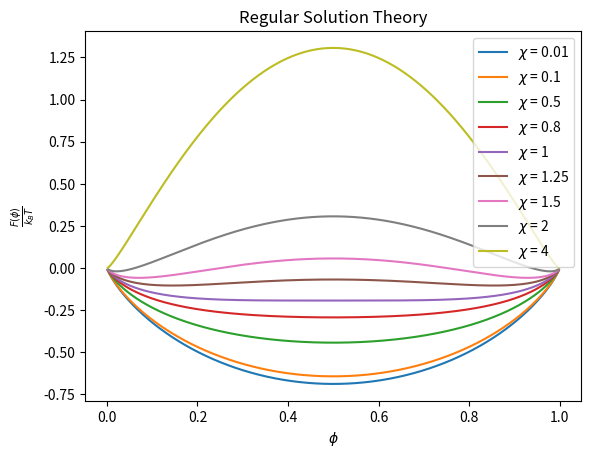
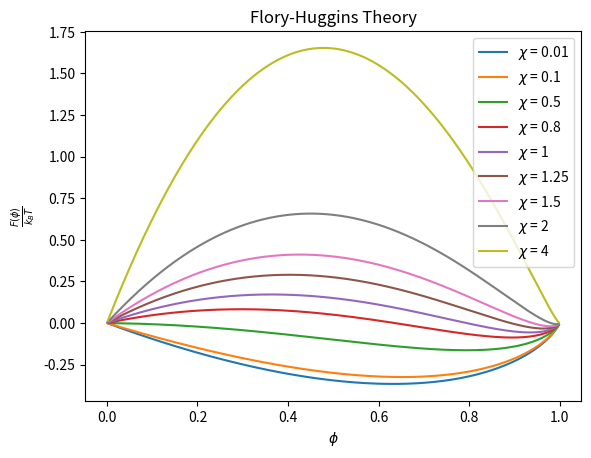

These figures' Python source, in order:
# Import the necessary modules.
import numpy as np
import matplotlib.pyplot as plt
import seaborn as sns

# In this script, we will explore the dynamics of phase transitions in a
# two component mixture. We discussed two models in class -- the Regular
# Solution theory and the Flory-Huggins Theory.

# The regulular solution describes a mixture of componnents in which each
# individual molecule occupies only one lattice site in our closed system.
# We can define the probability of observing like-bonded molecules as phi.
# We can also include the Flory parameter which describes the energy of mixing
# the two species. The full description of the regular solution theory
# description of the free energy is
#
# free-energy / kBT = (2 * X * phi) * (1 - phi) + phi * log(phi) * (1-phi) * log(phi)#
#
# where X is the flory parameter. Let's see how varying this parameter
# influences the phases of the system.

# We'll set up our parameters.
phi = np.linspace(0, 1, 500)
chi = [0.01, 0.1, 0.5, 0.8, 1, 1.25, 1.5, 2, 4]

# We'll compute the value at each chi and plot it at once.
plt.figure()
for x in chi:
    # Calculate the free energy
    free_energy = 2 * x * phi * (1 - phi) + phi * np.log(phi) + (1 - phi) * np.log(1 - phi)
    plt.plot(phi, free_energy, label='$\chi$ = ' + str(x))

# Of course we should add labels.
plt.xlabel('$\phi$')
plt.ylabel(r'$\frac{F(\phi)}{k_BT}$')
plt.title('Regular Solution Theory')
plt.legend()
plt.show()

# We see that at the intermediate values of X , there are now multiple local
# minima where phases will separate.


# Now we can consider a case in which we are mixing together polymers. In this
# case, the polymers now occupy several different lattice sites. The result for
# the free energy of the system is given by the Flory-Huggins theory,
#
# free-energy / k_BT = 2 * X * phi * (1-phi) + (phi / L) * log(phi) + (1-phi) * log(1-phi)
#
# where L is the degree of polymerization, essentially just the length of the
# polymer.
L = 100 # Degree of polymerization

# Now we'll do the same iteration of x and  plot the free energy.
plt.figure()
for x in chi:
    # Calculate the free energy.
    free_energy = 2 * x * phi * (1 - phi) + (phi / L) * np.log(phi) +\
            (1 - phi) * np.log(1 - phi)
    # Plot it!
    plt.plot(phi, free_energy, label='$\chi$ = ' + str(x))

plt.xlabel('$\phi$')
plt.ylabel(r'$\frac{F(\phi)}{k_BT}$')
plt.legend()
plt.title('Flory-Huggins Theory')
plt.show()

# We now see that there is a degree of nonsymmetry when compared to the
# regular solution theory. This significantly changes the way that
# phases separate.
